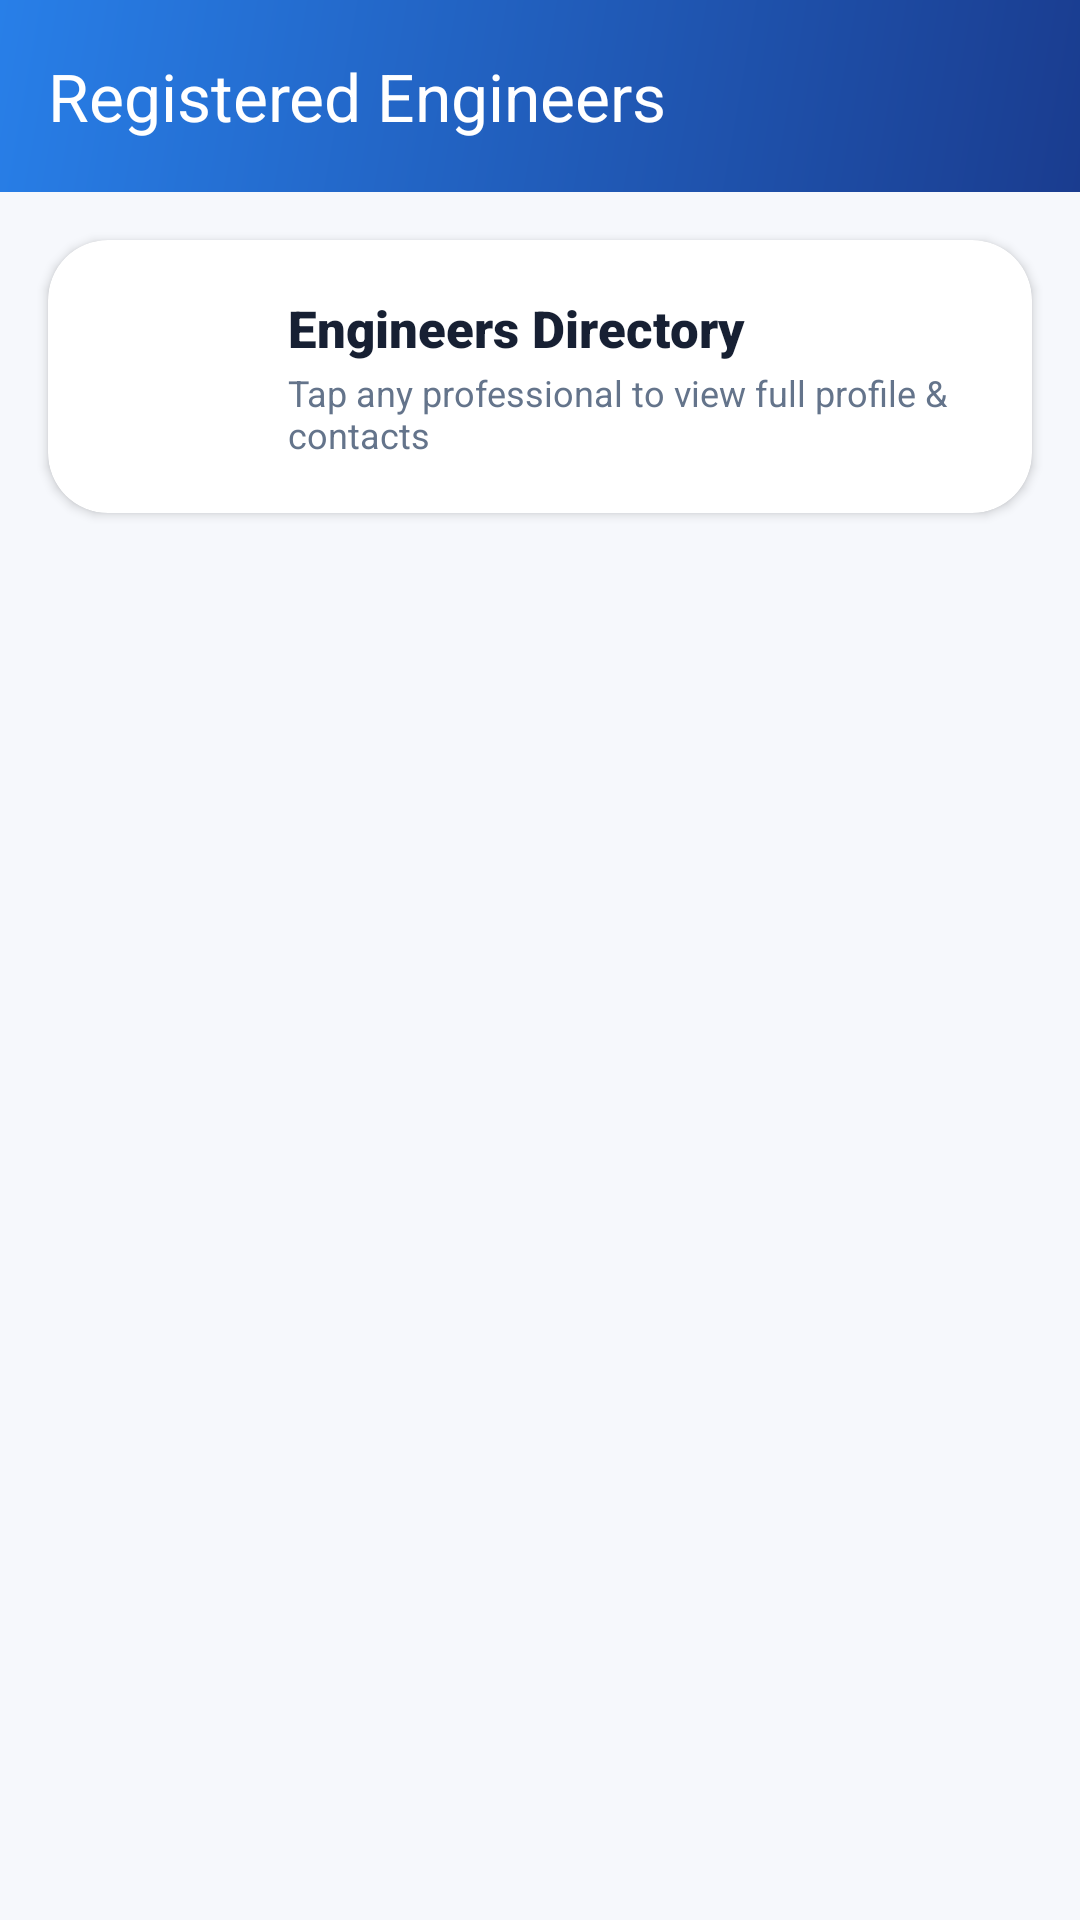

Produce the Android XML layout that renders to this screen, including the resource entries it uses.
<!-- AndroidManifest.xml: application theme Theme.App -->
<!-- res/layout/reglist.xml -->
<?xml version="1.0" encoding="utf-8"?>
<androidx.constraintlayout.widget.ConstraintLayout
    xmlns:android="http://schemas.android.com/apk/res/android"
    xmlns:app="http://schemas.android.com/apk/res-auto"
    xmlns:tools="http://schemas.android.com/tools"
    android:layout_width="match_parent"
    android:layout_height="match_parent"
    android:background="#F6F8FC">

    
    <androidx.appcompat.widget.Toolbar
        android:id="@+id/toolbar_reglist"
        android:layout_width="match_parent"
        android:layout_height="64dp"
        android:background="@drawable/bg_toolbar_gradient"
        android:elevation="6dp"
        app:layout_constraintTop_toTopOf="parent"
        app:title="Registered Engineers"
        app:titleTextColor="@color/white" />

    
    <androidx.cardview.widget.CardView
        android:id="@+id/card_reglist_header"
        android:layout_width="match_parent"
        android:layout_height="wrap_content"
        android:layout_marginHorizontal="16dp"
        android:layout_marginTop="16dp"
        app:cardBackgroundColor="@color/white"
        app:cardCornerRadius="20dp"
        app:cardElevation="2dp"
        app:layout_constraintTop_toBottomOf="@id/toolbar_reglist">

        <LinearLayout
            android:layout_width="match_parent"
            android:layout_height="wrap_content"
            android:gravity="center_vertical"
            android:orientation="horizontal"
            android:padding="18dp">

            <FrameLayout
                android:layout_width="48dp"
                android:layout_height="48dp"
                android:background="@drawable/bg_icon_circle_blue">

                <ImageView
                    android:layout_width="24dp"
                    android:layout_height="24dp"
                    android:layout_gravity="center"
                    android:src="@drawable/baseline_person_24"
                    app:tint="@color/white" />
            </FrameLayout>

            <LinearLayout
                android:layout_width="0dp"
                android:layout_height="wrap_content"
                android:layout_marginStart="14dp"
                android:layout_weight="1"
                android:orientation="vertical">

                <TextView
                    android:id="@+id/txt"
                    android:layout_width="wrap_content"
                    android:layout_height="wrap_content"
                    android:fontFamily="sans-serif-black"
                    android:text="Engineers Directory"
                    android:textColor="#172033"
                    android:textSize="17sp" />

                <TextView
                    android:layout_width="wrap_content"
                    android:layout_height="wrap_content"
                    android:layout_marginTop="2dp"
                    android:fontFamily="sans-serif"
                    android:text="Tap any professional to view full profile &amp; contacts"
                    android:textColor="#64748B"
                    android:textSize="12sp" />
            </LinearLayout>

        </LinearLayout>
    </androidx.cardview.widget.CardView>

    
    <androidx.recyclerview.widget.RecyclerView
        android:id="@+id/recyclerViewEngineers"
        android:layout_width="match_parent"
        android:layout_height="0dp"
        android:layout_marginTop="12dp"
        android:clipToPadding="false"
        android:paddingHorizontal="16dp"
        android:paddingBottom="24dp"
        app:layout_constraintBottom_toBottomOf="parent"
        app:layout_constraintTop_toBottomOf="@id/card_reglist_header" />

</androidx.constraintlayout.widget.ConstraintLayout>
<!-- resources referenced by this layout -->
<resources>
  <color name="white">#FFFFFFFF</color>
  <!-- drawable bg_toolbar_gradient (drawable) -->
  <?xml version="1.0" encoding="utf-8"?>
  <shape xmlns:android="http://schemas.android.com/apk/res/android">
      <gradient
          android:startColor="#1A3C8F"
          android:endColor="#287FE8"
          android:angle="135"/>
      <corners android:radius="0dp"/>
  </shape>
  <style name="Theme.App" parent="Base.Theme.App" />
  <style name="Base.Theme.App" parent="Theme.Material3.DayNight.NoActionBar">
          <item name="colorPrimary">#287FE8</item>
          <item name="colorPrimaryVariant">#1E6AD4</item>
          <item name="colorOnPrimary">#FFFFFF</item>
          <item name="colorSecondaryContainer">#EEF4FF</item>
          <item name="colorOnSecondaryContainer">#287FE8</item>
          <item name="android:statusBarColor">#1A3C8F</item>
      </style>
</resources>
